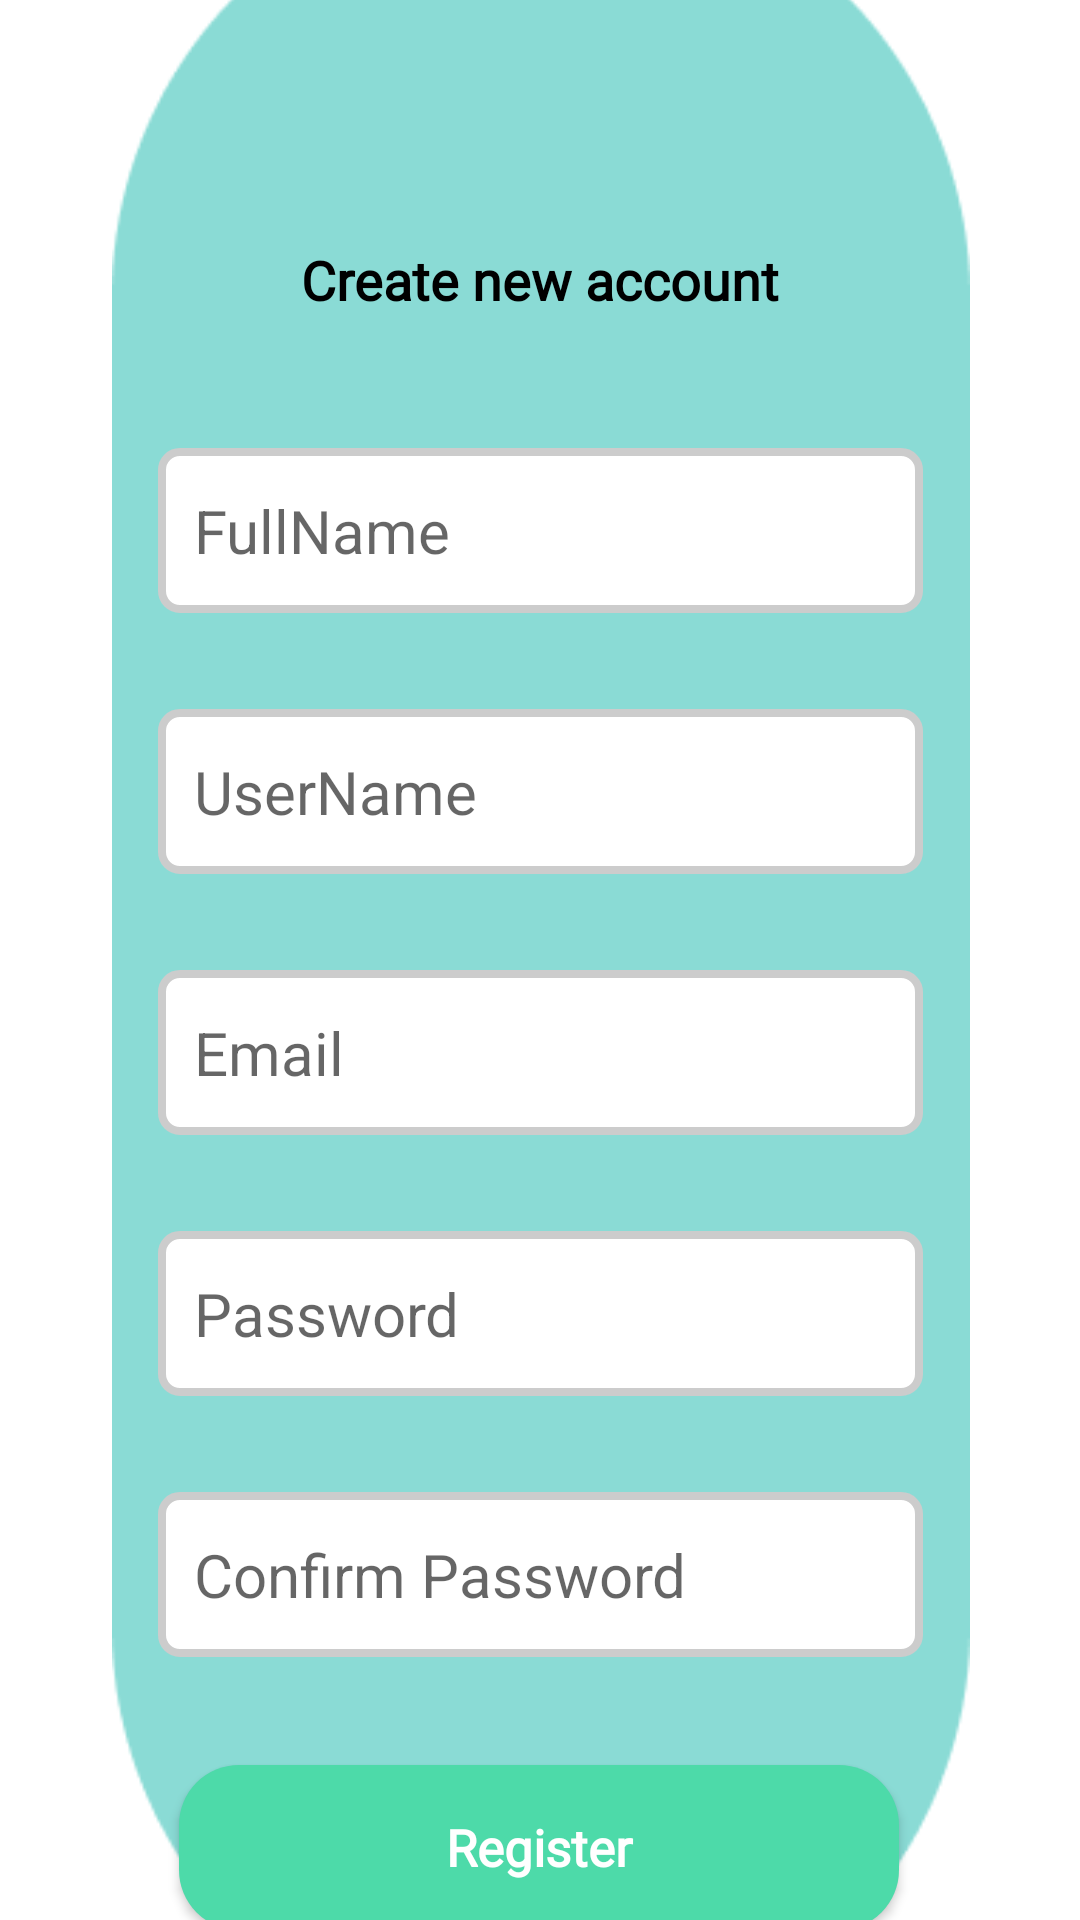

This screen was rendered from an Android layout file. Write that file and the resources it references.
<!-- AndroidManifest.xml: application theme Theme.GreenByteBazaar -->
<!-- res/layout/fragment_register.xml -->
<?xml version="1.0" encoding="utf-8"?>
<androidx.constraintlayout.widget.ConstraintLayout xmlns:android="http://schemas.android.com/apk/res/android"
    xmlns:tools="http://schemas.android.com/tools"
    android:layout_width="match_parent"
    android:layout_height="match_parent"
    xmlns:app="http://schemas.android.com/apk/res-auto">

    <ImageView
        android:id="@+id/background"
        android:layout_width="400dp"
        android:layout_height="729dp"
        android:src="@drawable/back"
        app:layout_constraintBottom_toBottomOf="parent"
        app:layout_constraintEnd_toEndOf="parent"
        app:layout_constraintStart_toStartOf="parent"
        app:layout_constraintTop_toTopOf="parent" />

    <TextView
        android:id="@+id/account_creation"
        android:layout_width="wrap_content"
        android:layout_height="wrap_content"
        android:layout_marginTop="1dp"
        android:fontFamily="@font/sf_pro_display"
        android:text="Create new account"
        android:textColor="@color/black"
        android:textSize="18sp"
        android:textStyle="bold"
        app:layout_constraintEnd_toEndOf="@id/background"
        app:layout_constraintStart_toStartOf="@id/background"
        app:layout_constraintTop_toBottomOf="@id/guideline6" />

    <androidx.constraintlayout.widget.Guideline
        android:id="@+id/guideline6"
        android:layout_width="wrap_content"
        android:layout_height="wrap_content"
        android:orientation="horizontal"
        app:layout_constraintGuide_begin="80dp" />

    <EditText
        android:id="@+id/full_name"
        android:layout_width="255dp"
        android:layout_height="55dp"
        android:layout_marginTop="44dp"
        android:autofillHints="name"
        android:background="@drawable/rounded_edit_txt"
        android:hint="FullName"
        android:inputType="text"
        android:padding="12dp"
        android:textSize="20sp"
        app:layout_constraintEnd_toEndOf="parent"
        app:layout_constraintStart_toStartOf="parent"
        app:layout_constraintTop_toBottomOf="@id/account_creation" />

    <EditText
        android:id="@+id/user_name"
        android:layout_width="255dp"
        android:layout_height="55dp"
        android:layout_marginTop="32dp"
        android:autofillHints="username"
        android:background="@drawable/rounded_edit_txt"
        android:hint="UserName"
        android:inputType="text"
        android:padding="12dp"
        android:textSize="20sp"
        app:layout_constraintEnd_toEndOf="parent"
        app:layout_constraintStart_toStartOf="parent"
        app:layout_constraintTop_toBottomOf="@id/full_name" />

    <EditText
        android:id="@+id/email"
        android:layout_width="255dp"
        android:layout_height="55dp"
        android:layout_marginTop="32dp"
        android:autofillHints="emailAddress"
        android:background="@drawable/rounded_edit_txt"
        android:hint="Email"
        android:inputType="textEmailAddress"
        android:padding="12dp"
        android:textSize="20sp"
        app:layout_constraintEnd_toEndOf="parent"
        app:layout_constraintStart_toStartOf="parent"
        app:layout_constraintTop_toBottomOf="@id/user_name" />

    <EditText
        android:id="@+id/password"
        android:layout_width="255dp"
        android:layout_height="55dp"
        android:layout_marginTop="32dp"
        android:autofillHints="password"
        android:background="@drawable/rounded_edit_txt"
        android:hint="Password"
        android:inputType="textPassword"
        android:padding="12dp"
        android:textSize="20sp"
        app:layout_constraintEnd_toEndOf="parent"
        app:layout_constraintStart_toStartOf="parent"
        app:layout_constraintTop_toBottomOf="@id/email" />

    <EditText
        android:id="@+id/confirm_password"
        android:layout_width="255dp"
        android:layout_height="55dp"
        android:layout_marginTop="32dp"
        android:autofillHints="password"
        android:background="@drawable/rounded_edit_txt"
        android:hint="Confirm Password"
        android:inputType="textPassword"
        android:padding="12dp"
        android:textSize="20sp"
        app:layout_constraintEnd_toEndOf="parent"
        app:layout_constraintStart_toStartOf="parent"
        app:layout_constraintTop_toBottomOf="@id/password" />

    <androidx.appcompat.widget.AppCompatButton
        android:id="@+id/register_btn"
        style="@style/greenButtonStyle"
        android:layout_width="240dp"
        android:layout_height="55dp"
        android:layout_marginTop="36dp"
        android:background="@drawable/rounded_btn"
        android:padding="12dp"
        android:text="Register"
        android:textStyle="bold"
        app:layout_constraintEnd_toEndOf="parent"
        app:layout_constraintHorizontal_bias="0.497"
        app:layout_constraintStart_toStartOf="parent"
        app:layout_constraintTop_toBottomOf="@id/confirm_password" />

    <TextView
        android:id="@+id/have_account"
        android:layout_width="150dp"
        android:layout_height="38dp"
        android:layout_marginStart="20dp"
        android:text="Have an Account?"
        android:textSize="18sp"
        app:layout_constraintStart_toStartOf="@id/register_btn"
        app:layout_constraintTop_toBottomOf="@id/guideline7" />

    <TextView
        android:id="@+id/login"
        android:layout_width="48dp"
        android:layout_height="48dp"
        android:clickable="true"
        android:focusable="true"
        android:fontFamily="@font/sf_pro_display"
        android:text="Login"
        android:textSize="18sp"
        android:textStyle="bold"
        app:layout_constraintStart_toEndOf="@id/have_account"
        app:layout_constraintTop_toBottomOf="@id/guideline7" />

    <ProgressBar
        android:id="@+id/progress_circular2"
        android:layout_width="wrap_content"
        android:layout_height="wrap_content"
        android:layout_marginTop="28dp"
        android:visibility="gone"
        app:layout_constraintEnd_toEndOf="parent"
        app:layout_constraintHorizontal_bias="0.494"
        app:layout_constraintStart_toStartOf="parent"
        app:layout_constraintTop_toBottomOf="@id/confirm_password"
        android:indeterminateTint="@color/white"
        android:background="@drawable/rounded_btn"
        />

    <androidx.constraintlayout.widget.Guideline
        android:id="@+id/guideline7"
        android:layout_width="wrap_content"
        android:layout_height="wrap_content"
        android:orientation="horizontal"
        app:layout_constraintGuide_begin="650dp" />



</androidx.constraintlayout.widget.ConstraintLayout>
<!-- resources referenced by this layout -->
<resources>
  <color name="black">#FF000000</color>
  <color name="white">#FFFFFFFF</color>
  <!-- drawable back: png bitmap (drawable, 6833 bytes) -->
  <!-- drawable rounded_btn (drawable) -->
  <?xml version="1.0" encoding="utf-8"?>
  <shape xmlns:android="http://schemas.android.com/apk/res/android">
      <corners android:radius="20dp"/>
      <solid android:color="#4DDAA9"/>
  </shape>
  <!-- drawable rounded_edit_txt (drawable) -->
  <?xml version="1.0" encoding="utf-8"?>
  <shape xmlns:android="http://schemas.android.com/apk/res/android">
      <corners android:radius="6dp"/>
      <solid android:color="@color/white"/>
      <stroke android:width="2.5dp"
          android:color="#cccccc"/>
  </shape>
  <style name="greenButtonStyle">
          <item name="android:background">#4DDAA0</item>
          <item name="android:fontFamily">@font/poppins_thin</item>
          <item name="android:textColor">@color/white</item>
          <item name="android:textSize">@dimen/h2TextSize</item>
          <item name="android:textAllCaps">false</item>
      </style>
  <style name="Theme.GreenByteBazaar" parent="Theme.MaterialComponents.DayNight.NoActionBar">
          
          <item name="colorPrimary">@color/purple_500</item>
          <item name="colorPrimaryVariant">#8ADBD5</item>
          <item name="colorOnPrimary">@color/white</item>
          
          <item name="colorSecondary">@color/teal_200</item>
          <item name="colorSecondaryVariant">@color/teal_700</item>
          <item name="colorOnSecondary">@color/black</item>
          
          <item name="android:statusBarColor">@color/background</item>
          <item name="android:windowLightStatusBar">true</item>
  
          
  
  
      </style>
  <dimen name="h2TextSize">17sp</dimen>
  <color name="purple_500">#FF6200EE</color>
  <color name="teal_200">#FF03DAC5</color>
  <color name="teal_700">#FF018786</color>
  <color name="background">#EAF9F2</color>
</resources>
